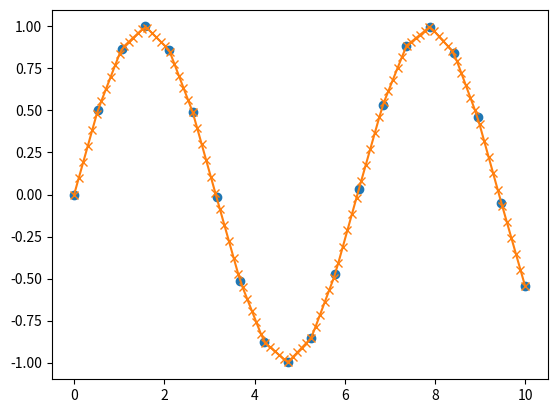

Source code (Python):
# ch25_1.py
import numpy as np
import matplotlib.pyplot as plt

x = np.linspace(0, 10, 20)
y = np.sin(x)

xvals = np.linspace(0, 10, 100)
yinterp = np.interp(xvals, x, y)

plt.plot(x, y, 'o')
plt.plot(xvals, yinterp, '-x')
plt.show()









